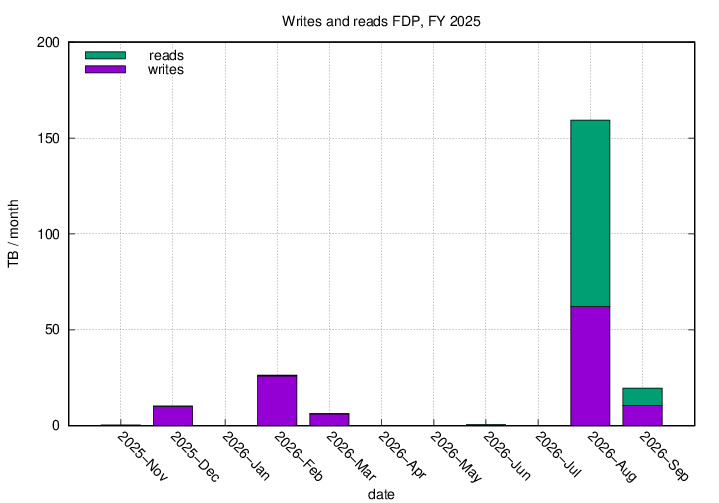

Source data for this figure (header and first rows):
#month, monthly_writes, total_writes, monthly_write_volume, total_write_volume, monthly_reads, total_reads, monthly_read_volume, total_read_volume
2025-11-01 00:00:00-05, 157, 157, 277177683756, 277177683756, 483, 483, 17874851800, 17874851800
2025-12-01 00:00:00-06, 40542, 40699, 10154035329661, 10431213013417, 269, 752, 49373461958, 67248313758
2026-01-01 00:00:00-06, 104, 40803, 622228157, 10431835241574, 117, 869, 16540286498, 83788600256
2026-02-01 00:00:00-06, 4087, 44890, 25950735457325, 36382570698899, 588, 1457, 366153261358, 449941861614
2026-03-01 00:00:00-06, 14897, 59787, 6202575990044, 42585146688943, 4048, 5505, 172788109432, 622729971046
2026-04-01 00:00:00-05, 677, 60464, 60654477534, 42645801166477, 631, 6136, 60423279977, 683153251023
2026-05-01 00:00:00-05, 346, 60810, 32184603243, 42677985769720, 28917, 35053, 58002530566, 741155781589
2026-06-01 00:00:00-05, 41, 60851, 101294355693, 42779280125413, 354, 35407, 443302942951, 1184458724540
2026-07-01 00:00:00-05, 93, 60944, 1075867060, 42780355992473, 13893, 49300, 108052804109, 1292511528649
2026-08-01 00:00:00-05, 62433, 123377, 62079803861673, 104860159854146, 54526, 103826, 97180935154700, 98473446683349
2026-09-01 00:00:00-05, 183919, 307296, 10432099256531, 115292259110677, 177254, 281080, 9150468086156, 107623914769505
